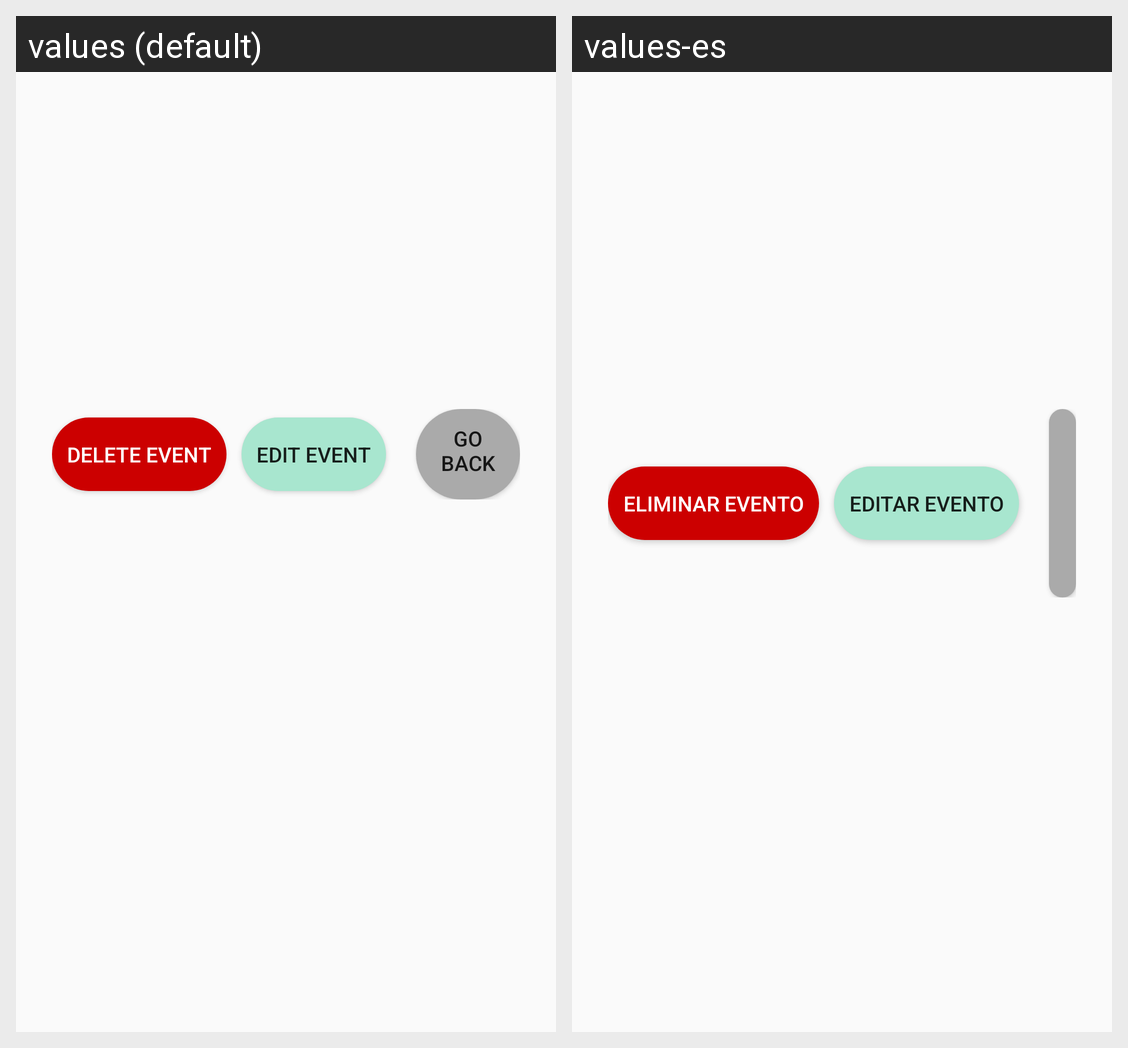

The same Android screen rendered under two of its app's locales, left to right. List the strings drawn on it with the default value and each locale's translation.
Android screen res/layout/activity_event_detail.xml rendered under 2 locales, left to right: values (default), values-es. Device: Nexus 5 (rendered at 1080×1920; each locale shown at half size, 540×960, under a caption strip naming it); theme Theme.EventFinder.
Strings drawn on this screen, with the default value and each locale's value (text and hints the layout hard-codes, and strings that could not be matched under every locale, appear in the picture but are not listed):

delete_event
  values: Delete Event
  values-es: Eliminar Evento

edit_event
  values: Edit Event
  values-es: Editar Evento
